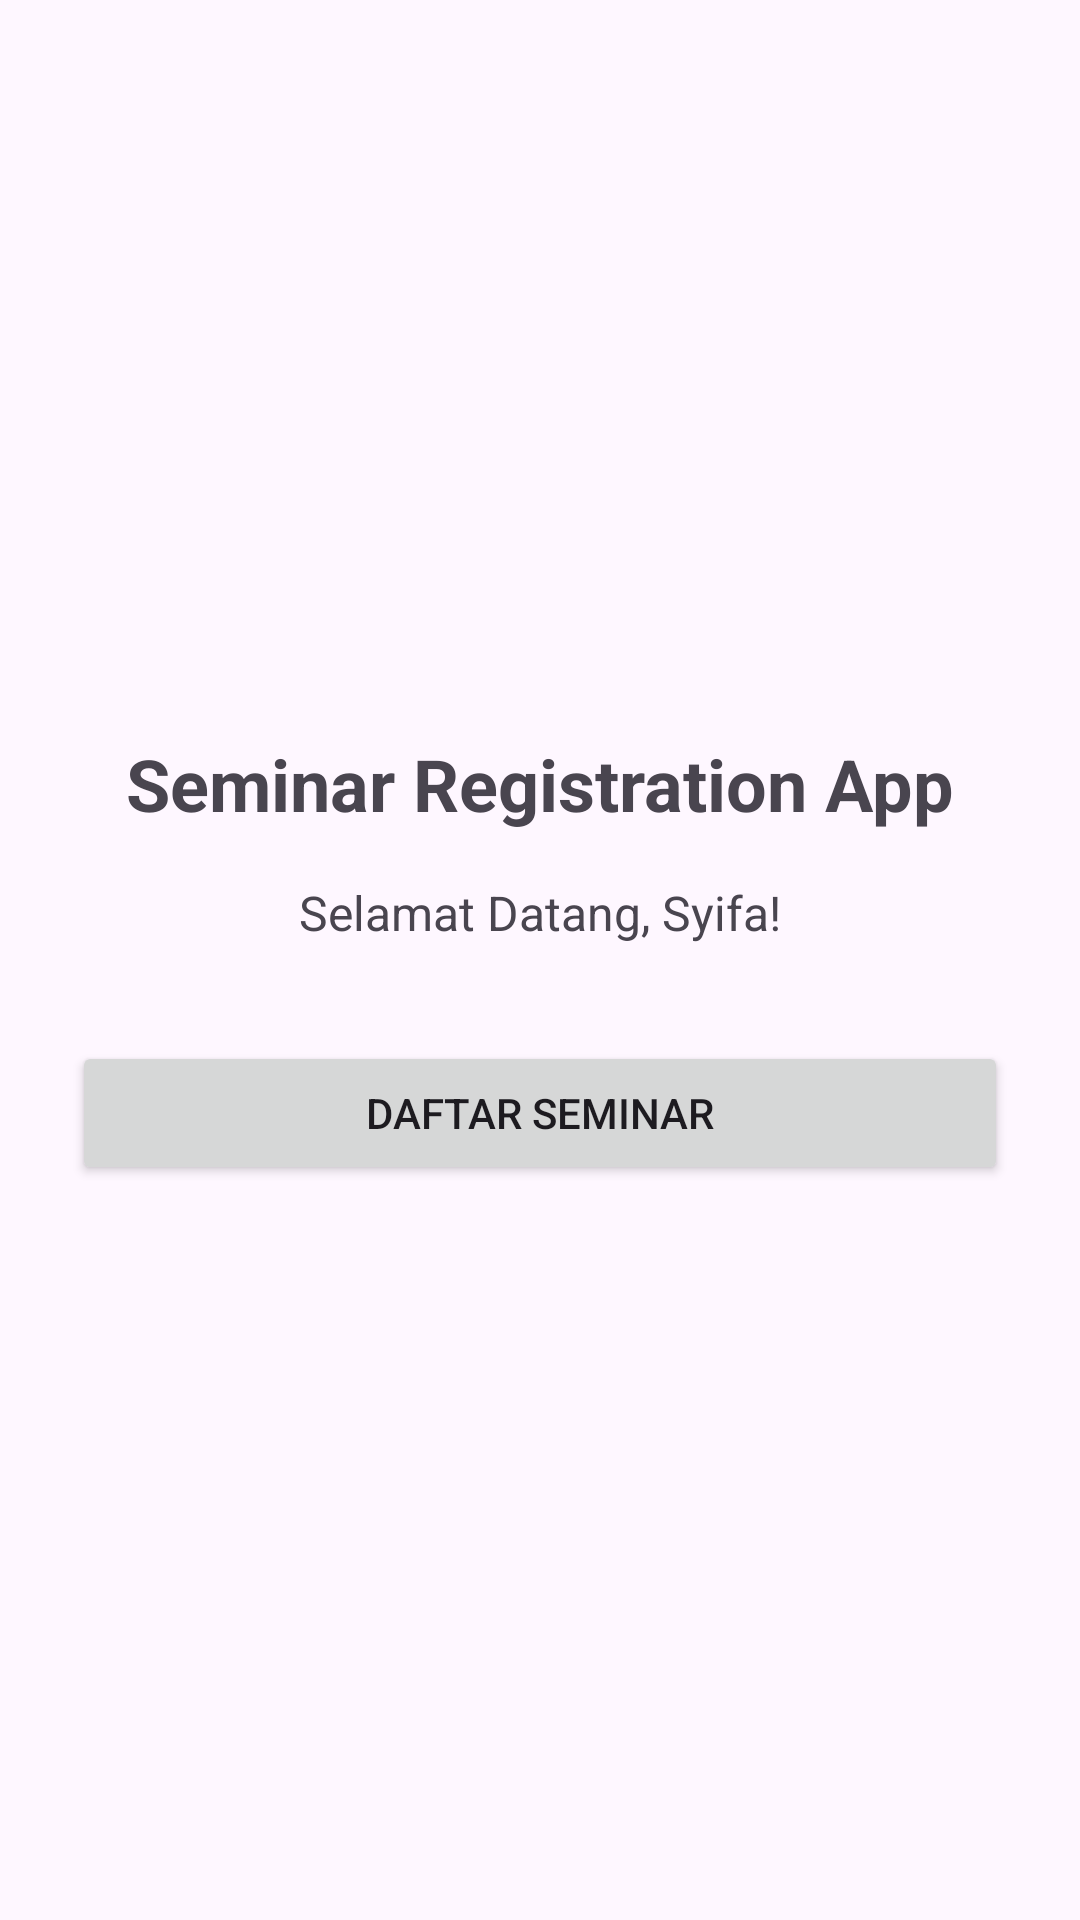

Produce the Android XML layout that renders to this screen, including the resource entries it uses.
<!-- AndroidManifest.xml: application theme Theme.My_Aplikasi_S16 -->
<!-- res/layout/activity_home.xml -->
<?xml version="1.0" encoding="utf-8"?>
<LinearLayout xmlns:android="http://schemas.android.com/apk/res/android"
    android:layout_width="match_parent"
    android:layout_height="match_parent"
    android:orientation="vertical"
    android:gravity="center"
    android:padding="24dp">

    <TextView
        android:layout_width="wrap_content"
        android:layout_height="wrap_content"
        android:text="Seminar Registration App"
        android:textSize="24sp"
        android:textStyle="bold"
        android:layout_marginBottom="16dp"/>

    <TextView
        android:layout_width="wrap_content"
        android:layout_height="wrap_content"
        android:text="Selamat Datang, Syifa!"
        android:textSize="16sp"
        android:layout_marginBottom="32dp"/>

    <Button
        android:id="@+id/btnKeForm"
        android:layout_width="match_parent"
        android:layout_height="wrap_content"
        android:text="Daftar Seminar" />

</LinearLayout>
<!-- resources referenced by this layout -->
<resources>
  <style name="Theme.My_Aplikasi_S16" parent="Base.Theme.My_Aplikasi_S16" />
  <style name="Base.Theme.My_Aplikasi_S16" parent="Theme.Material3.DayNight.NoActionBar">
          
          
      </style>
</resources>
